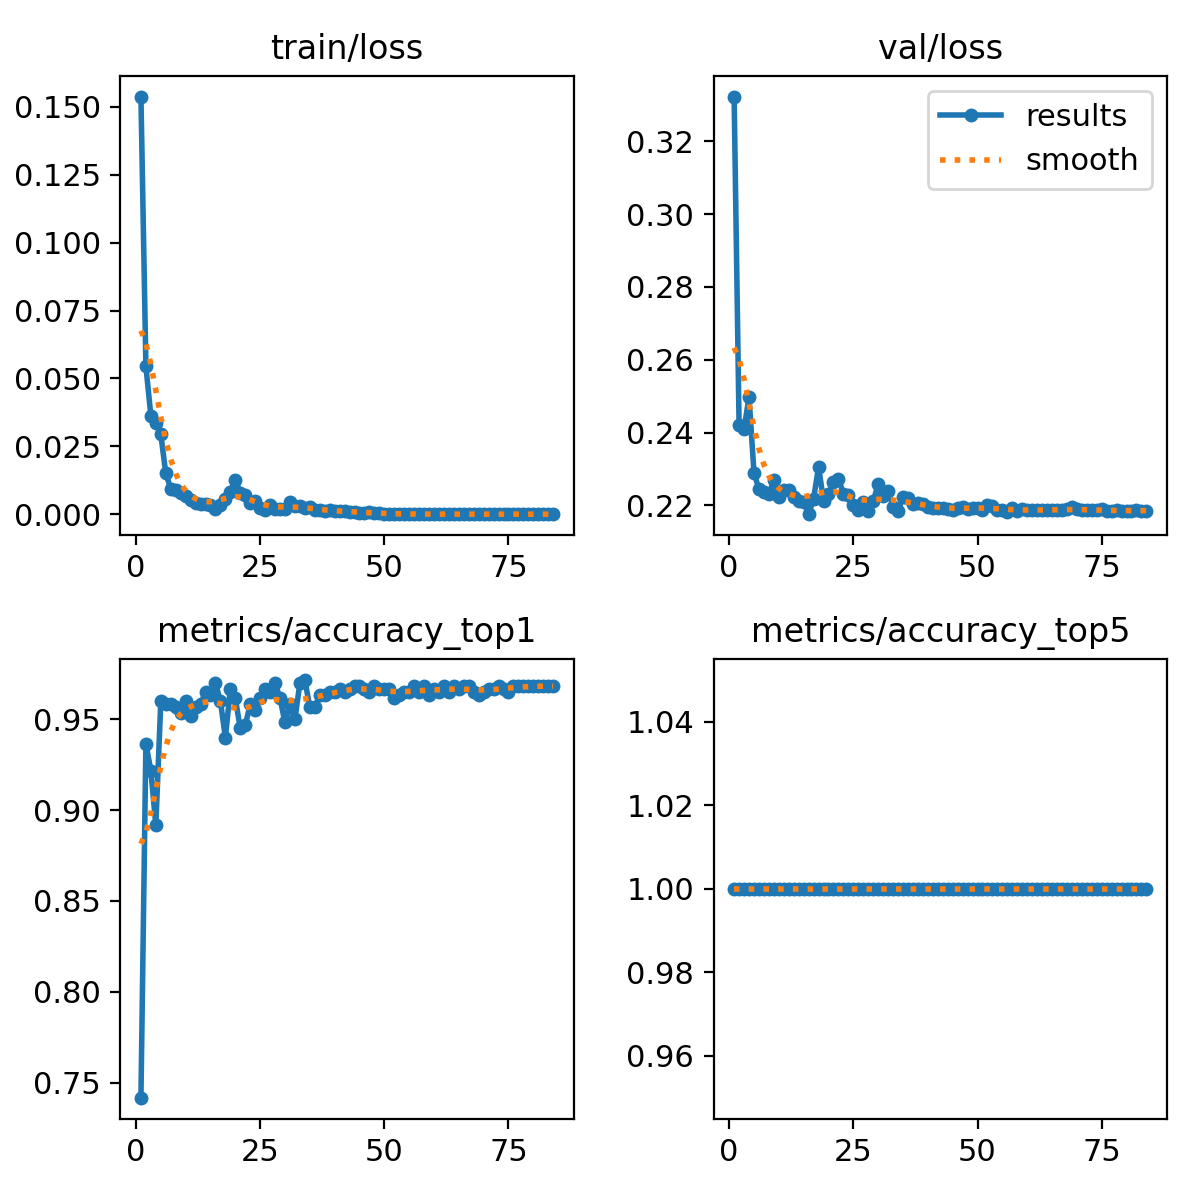

Values plotted in this chart, from the file beside it:
epoch, train/loss, metrics/accuracy_top1, metrics/accuracy_top5, val/loss, lr/pg0, lr/pg1, lr/pg2
1, 0.1538, 0.7417, 1, 0.3323, 0.0002368, 0.0002368, 0.0002368
2, 0.05447, 0.9367, 1, 0.242, 0.0004701, 0.0004701, 0.0004701
3, 0.0362, 0.9217, 1, 0.241, 0.0006987, 0.0006987, 0.0006987
4, 0.03375, 0.8917, 1, 0.2497, 0.0006928, 0.0006928, 0.0006928
5, 0.02938, 0.96, 1, 0.229, 0.0006928, 0.0006928, 0.0006928
6, 0.01509, 0.9583, 1, 0.2244, 0.0006857, 0.0006857, 0.0006857
7, 0.00942, 0.9583, 1, 0.2238, 0.0006787, 0.0006787, 0.0006787
8, 0.00879, 0.9567, 1, 0.223, 0.0006716, 0.0006716, 0.0006716
9, 0.00768, 0.9533, 1, 0.2271, 0.0006645, 0.0006645, 0.0006645
10, 0.00678, 0.96, 1, 0.2224, 0.0006574, 0.0006574, 0.0006574
11, 0.00539, 0.9517, 1, 0.2243, 0.0006504, 0.0006504, 0.0006504
12, 0.00397, 0.9567, 1, 0.2242, 0.0006433, 0.0006433, 0.0006433
13, 0.00359, 0.9583, 1, 0.2224, 0.0006362, 0.0006362, 0.0006362
14, 0.00358, 0.965, 1, 0.2211, 0.0006292, 0.0006292, 0.0006292
15, 0.00341, 0.9633, 1, 0.2209, 0.0006221, 0.0006221, 0.0006221
16, 0.00204, 0.97, 1, 0.2176, 0.000615, 0.000615, 0.000615
17, 0.00341, 0.96, 1, 0.2218, 0.000608, 0.000608, 0.000608
18, 0.00552, 0.94, 1, 0.2306, 0.0006009, 0.0006009, 0.0006009
19, 0.00831, 0.9667, 1, 0.2213, 0.0005938, 0.0005938, 0.0005938
20, 0.01274, 0.9617, 1, 0.223, 0.0005868, 0.0005868, 0.0005868
21, 0.00782, 0.945, 1, 0.2265, 0.0005797, 0.0005797, 0.0005797
22, 0.00708, 0.9467, 1, 0.2274, 0.0005726, 0.0005726, 0.0005726
23, 0.00413, 0.9583, 1, 0.2232, 0.0005656, 0.0005656, 0.0005656
24, 0.00469, 0.955, 1, 0.2228, 0.0005585, 0.0005585, 0.0005585
25, 0.00229, 0.9617, 1, 0.22, 0.0005514, 0.0005514, 0.0005514
26, 0.00165, 0.9667, 1, 0.2189, 0.0005443, 0.0005443, 0.0005443
27, 0.00329, 0.965, 1, 0.221, 0.0005373, 0.0005373, 0.0005373
28, 0.0019, 0.97, 1, 0.2186, 0.0005302, 0.0005302, 0.0005302
29, 0.00181, 0.9617, 1, 0.2211, 0.0005232, 0.0005232, 0.0005232
30, 0.00192, 0.9483, 1, 0.2258, 0.0005161, 0.0005161, 0.0005161
31, 0.00438, 0.9583, 1, 0.2227, 0.000509, 0.000509, 0.000509
32, 0.0029, 0.95, 1, 0.2239, 0.0005019, 0.0005019, 0.0005019
33, 0.00297, 0.97, 1, 0.2197, 0.0004949, 0.0004949, 0.0004949
34, 0.00245, 0.9717, 1, 0.2184, 0.0004878, 0.0004878, 0.0004878
35, 0.00249, 0.9567, 1, 0.2224, 0.0004807, 0.0004807, 0.0004807
36, 0.00158, 0.9567, 1, 0.2221, 0.0004737, 0.0004737, 0.0004737
37, 0.00155, 0.9633, 1, 0.2204, 0.0004666, 0.0004666, 0.0004666
38, 0.00136, 0.9633, 1, 0.2207, 0.0004595, 0.0004595, 0.0004595
39, 0.00141, 0.965, 1, 0.2204, 0.0004525, 0.0004525, 0.0004525
40, 0.00117, 0.965, 1, 0.2197, 0.0004454, 0.0004454, 0.0004454
41, 0.00115, 0.9667, 1, 0.2193, 0.0004383, 0.0004383, 0.0004383
42, 0.00103, 0.965, 1, 0.2193, 0.0004313, 0.0004313, 0.0004313
43, 0.00094, 0.9667, 1, 0.2194, 0.0004242, 0.0004242, 0.0004242
44, 0.00088, 0.9683, 1, 0.2191, 0.0004171, 0.0004171, 0.0004171
45, 0.0006, 0.9683, 1, 0.2188, 0.0004101, 0.0004101, 0.0004101
46, 0.0006, 0.9667, 1, 0.2193, 0.000403, 0.000403, 0.000403
47, 0.00088, 0.965, 1, 0.2195, 0.0003959, 0.0003959, 0.0003959
48, 0.00041, 0.9683, 1, 0.219, 0.0003888, 0.0003888, 0.0003888
49, 0.00031, 0.9667, 1, 0.2193, 0.0003818, 0.0003818, 0.0003818
50, 0.0002, 0.9667, 1, 0.2193, 0.0003747, 0.0003747, 0.0003747
51, 0.00014, 0.9667, 1, 0.2189, 0.0003676, 0.0003676, 0.0003676
52, 8e-05, 0.9617, 1, 0.2201, 0.0003606, 0.0003606, 0.0003606
53, 8e-05, 0.9633, 1, 0.2198, 0.0003535, 0.0003535, 0.0003535
54, 8e-05, 0.965, 1, 0.2188, 0.0003464, 0.0003464, 0.0003464
55, 0.00011, 0.965, 1, 0.2189, 0.0003394, 0.0003394, 0.0003394
56, 4e-05, 0.9683, 1, 0.2183, 0.0003323, 0.0003323, 0.0003323
57, 5e-05, 0.965, 1, 0.2192, 0.0003252, 0.0003252, 0.0003252
58, 4e-05, 0.9683, 1, 0.2184, 0.0003182, 0.0003182, 0.0003182
59, 3e-05, 0.9633, 1, 0.219, 0.0003111, 0.0003111, 0.0003111
60, 2e-05, 0.9667, 1, 0.2188, 0.000304, 0.000304, 0.000304
... 24 more rows
